Labelled photos from "Dataset Rose", an image-classification folder in siddhesh0309/Flower-Doc. The possible labels are: black spot, downy mildew, fresh leaf, rose botrytis, rose crown gall, rose dying.

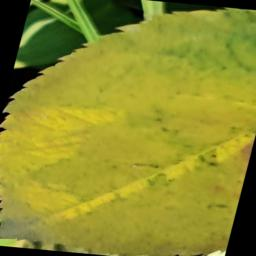
Label: downy mildew

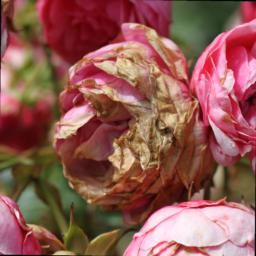
Label: rose botrytis

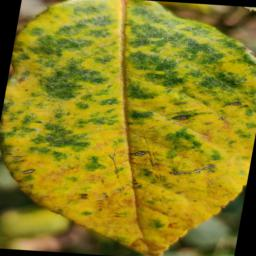
Label: downy mildew

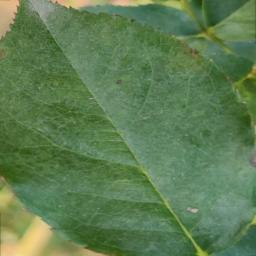
Label: fresh leaf

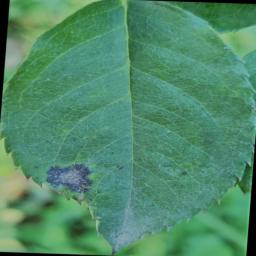
Label: black spot

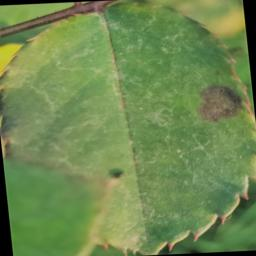
Label: black spot
